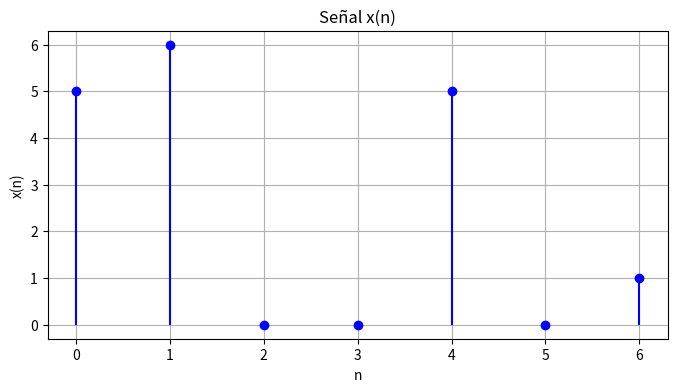
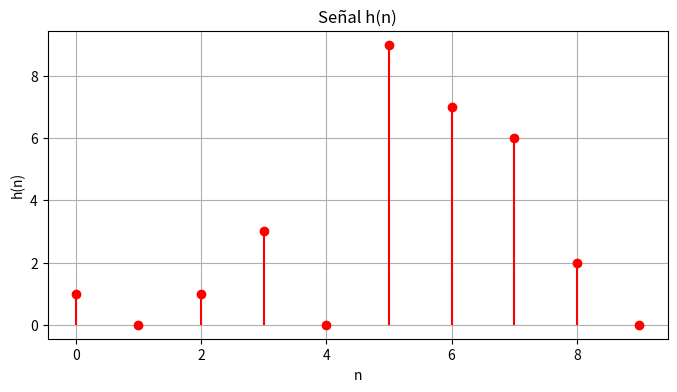
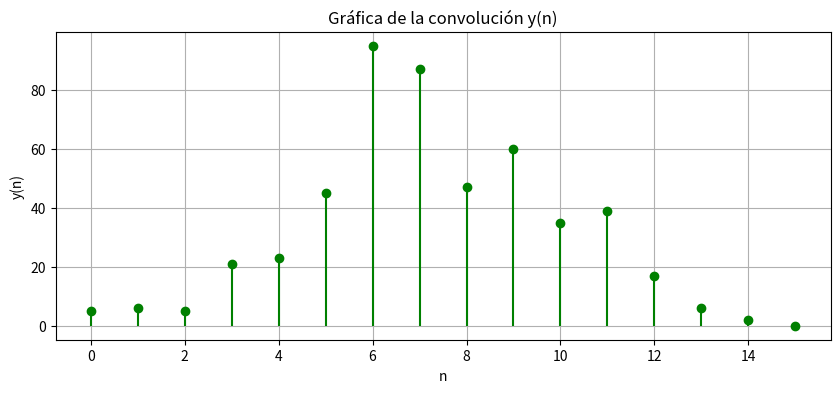

These charts were generated, in order, by the following Python code:
import numpy as np
import matplotlib.pyplot as plt

# Señales dadas en la imagen
x_n = [5, 6, 0, 0, 5, 0, 1]
h_n = [1, 0, 1, 3, 0, 9, 7, 6, 2, 0]

# Convolución de las señales
y_n = np.convolve(x_n, h_n)

# Mostrar la ecuación resultante
ecuacion = "y(n) = " + " + ".join(f"{y_n[i]}x^{i}" for i in range(len(y_n)))
print(ecuacion)

# Crear las figuras separadas
plt.figure(figsize=(8, 4))
plt.stem(range(len(x_n)), x_n, basefmt=" ", linefmt='b-', markerfmt='bo')
plt.xlabel('n')
plt.ylabel('x(n)')
plt.title('Señal x(n)')
plt.grid()
plt.show()

plt.figure(figsize=(8, 4))
plt.stem(range(len(h_n)), h_n, basefmt=" ", linefmt='r-', markerfmt='ro')
plt.xlabel('n')
plt.ylabel('h(n)')
plt.title('Señal h(n)')
plt.grid()
plt.show()

plt.figure(figsize=(10, 4))
plt.stem(range(len(y_n)), y_n, basefmt=" ", linefmt='g-', markerfmt='go')
plt.xlabel('n')
plt.ylabel('y(n)')
plt.title('Gráfica de la convolución y(n)')
plt.grid()
plt.show()
